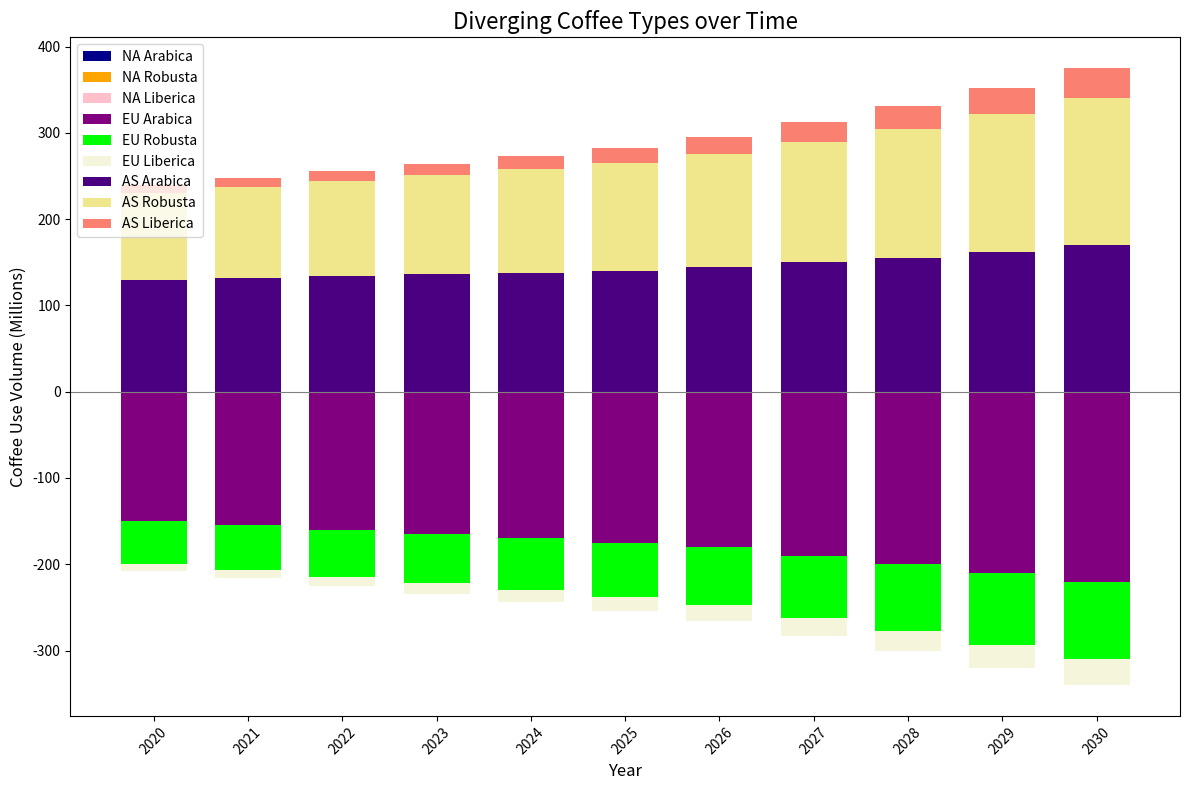

Here is the Python script that generated this plot:
import matplotlib.pyplot as plt
import numpy as np

years = np.arange(2020, 2031)

# Define data for each region
north_america_arabica = np.array([120, 125, 130, 140, 145, 150, 160, 170, 180, 195, 210])
north_america_robusta = np.array([40, 42, 43, 45, 47, 50, 53, 56, 60, 65, 70])
north_america_liberica = np.array([5, 5, 5, 6, 6, 7, 8, 9, 10, 11, 12])

europe_arabica = -1 * np.array([150, 155, 160, 165, 170, 175, 180, 190, 200, 210, 220])
europe_robusta = -1 * np.array([50, 52, 55, 57, 60, 63, 67, 72, 77, 83, 90])
europe_liberica = -1 * np.array([8, 9, 10, 12, 14, 16, 19, 21, 24, 27, 30])

asia_arabica = np.array([130, 132, 134, 136, 138, 140, 145, 150, 155, 162, 170])
asia_robusta = np.array([100, 105, 110, 115, 120, 125, 130, 140, 150, 160, 170])
asia_liberica = np.array([10, 11, 12, 13, 15, 17, 20, 23, 26, 30, 35])

# Initialize figure
fig, ax = plt.subplots(figsize=(12, 8))

# Plot stacked bars for each region diverging from the central axis (0)
ax.bar(years, north_america_arabica, color='darkblue', label='NA Arabica', width=0.7)
ax.bar(years, north_america_robusta, bottom=north_america_arabica, color='orange', label='NA Robusta', width=0.7)
ax.bar(years, north_america_liberica, bottom=north_america_arabica + north_america_robusta, color='pink', label='NA Liberica', width=0.7)

ax.bar(years, europe_arabica, color='purple', label='EU Arabica', width=0.7)
ax.bar(years, europe_robusta, bottom=europe_arabica, color='lime', label='EU Robusta', width=0.7)
ax.bar(years, europe_liberica, bottom=europe_arabica + europe_robusta, color='beige', label='EU Liberica', width=0.7)

ax.bar(years, asia_arabica, color='indigo', label='AS Arabica', width=0.7)
ax.bar(years, asia_robusta, bottom=asia_arabica, color='khaki', label='AS Robusta', width=0.7)
ax.bar(years, asia_liberica, bottom=asia_arabica + asia_robusta, color='salmon', label='AS Liberica', width=0.7)

# Enhance plot aesthetics
ax.set_xlabel("Year", fontsize=12)
ax.set_ylabel("Coffee Use Volume (Millions)", fontsize=12)
ax.set_title("Diverging Coffee Types over Time", fontsize=16)

plt.xticks(years, rotation=45)
plt.axhline(0, color='grey', linewidth=0.8)  # Add central axis line
plt.legend(loc='upper left')
plt.tight_layout()
plt.show()
